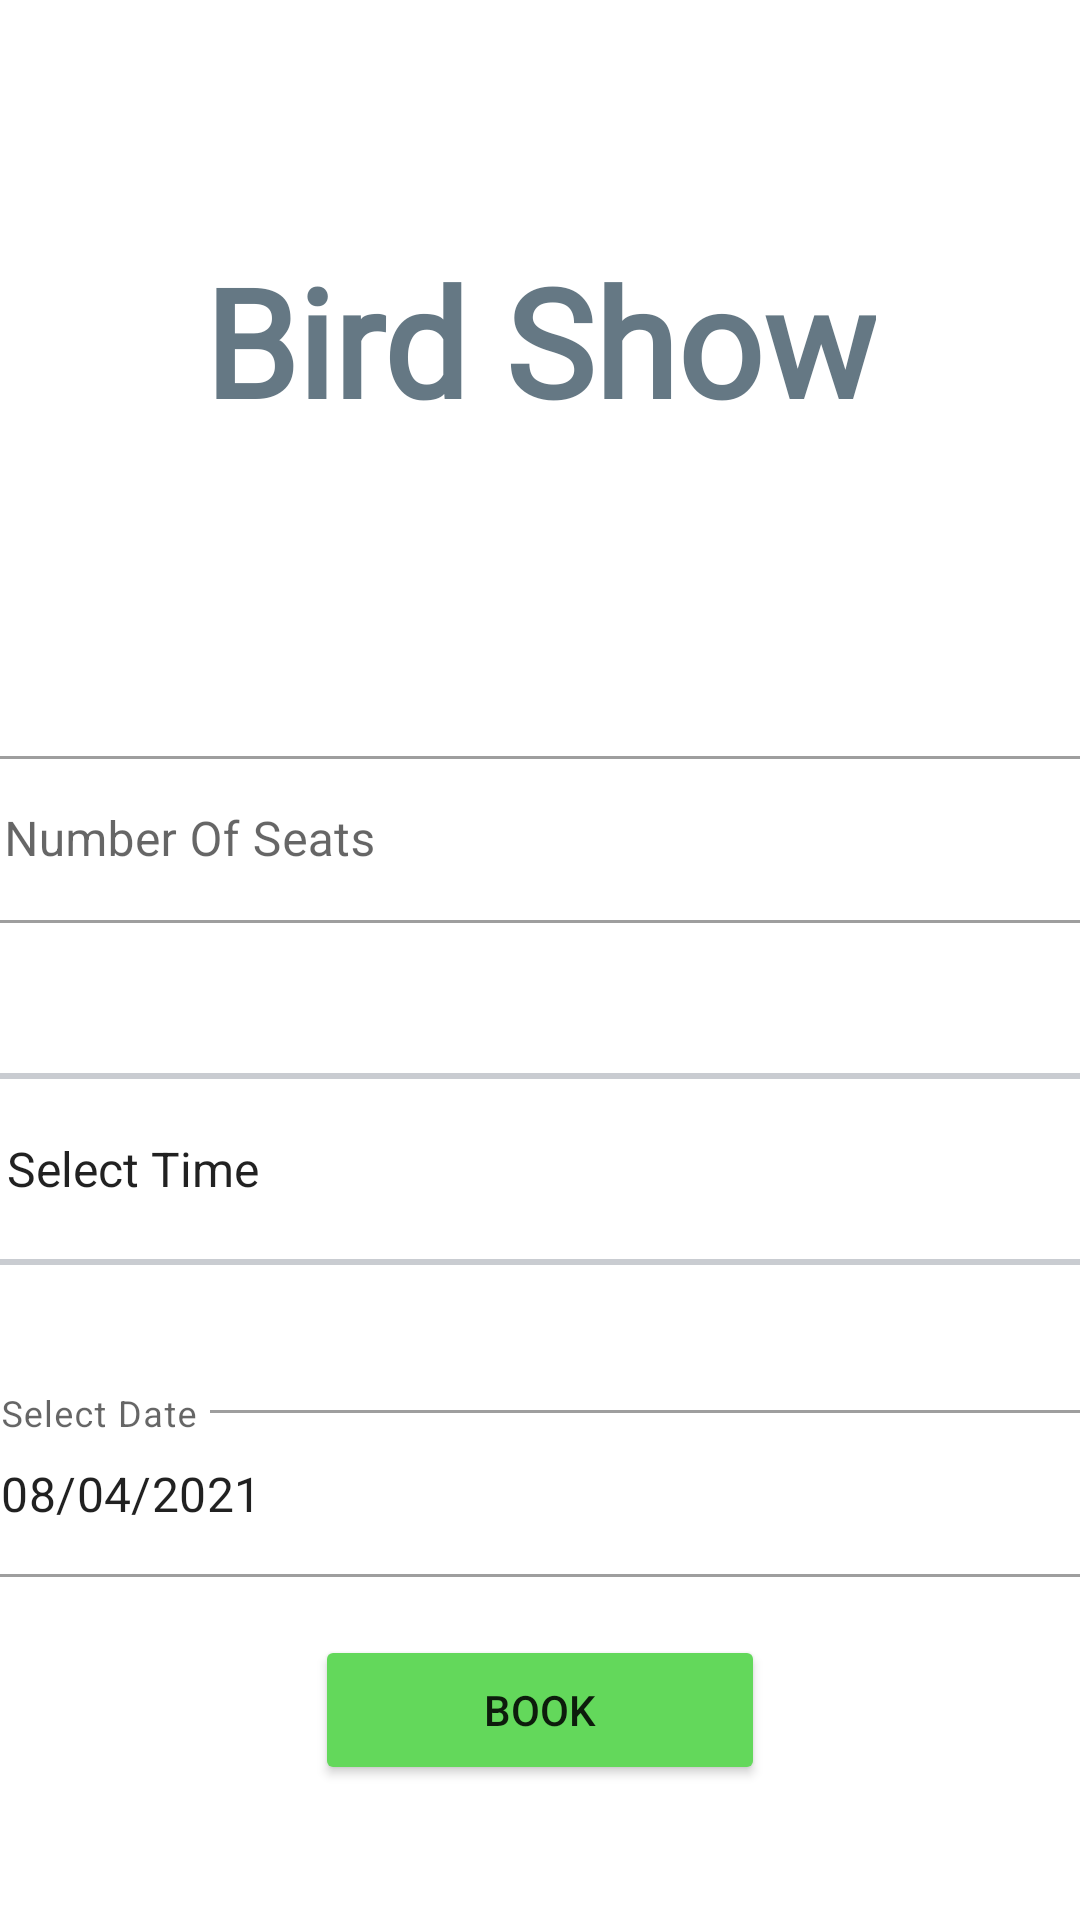

Produce the Android XML layout that renders to this screen, including the resource entries it uses.
<!-- AndroidManifest.xml: application theme Theme.ZooApp -->
<!-- res/layout/activity_bird_show.xml -->
<?xml version="1.0" encoding="utf-8"?>
<androidx.constraintlayout.widget.ConstraintLayout xmlns:android="http://schemas.android.com/apk/res/android"
    xmlns:app="http://schemas.android.com/apk/res-auto"
    xmlns:tools="http://schemas.android.com/tools"
    android:layout_width="match_parent"
    android:layout_height="match_parent"
    tools:context=".BirdShow">

    <TextView
        android:id="@+id/textView7"
        android:layout_width="wrap_content"
        android:layout_height="wrap_content"
        android:layout_marginStart="80dp"
        android:layout_marginTop="80dp"
        android:layout_marginEnd="80dp"
        android:fontFamily="@font/cherry_cream_soda"
        android:text="@string/B_Birdname"
        android:textColor="#C3364F5E"
        android:textSize="50sp"
        android:textStyle="bold"
        app:layout_constraintEnd_toEndOf="parent"
        app:layout_constraintStart_toStartOf="parent"
        app:layout_constraintTop_toTopOf="parent" />

    <com.google.android.material.textfield.TextInputLayout
        android:id="@+id/B_BirdShow1"
        style="@style/Widget.MaterialComponents.TextInputLayout.OutlinedBox"

        android:layout_width="390dp"
        android:layout_height="68dp"
        android:layout_marginStart="8dp"
        android:layout_marginTop="100dp"
        android:layout_marginEnd="8dp"
        app:layout_constraintEnd_toEndOf="parent"
        app:layout_constraintStart_toStartOf="parent"
        app:layout_constraintTop_toBottomOf="@+id/textView7">

        <com.google.android.material.textfield.TextInputEditText
            android:id="@+id/B_BirdShow2"
            android:layout_width="match_parent"
            android:layout_height="wrap_content"
            android:hint="@string/B_BSeat"
            android:inputType="numberDecimal"/>
    </com.google.android.material.textfield.TextInputLayout>

    <com.google.android.material.textfield.TextInputLayout
        android:id="@+id/B_B_Date"
        style="@style/Widget.MaterialComponents.TextInputLayout.OutlinedBox"
        android:layout_width="392dp"
        android:layout_height="64dp"
        android:layout_marginStart="8dp"
        android:layout_marginTop="150dp"
        android:layout_marginEnd="8dp"
        app:endIconDrawable="@drawable/ic_baseline_calendar_today_24"
        app:endIconMode="custom"
        app:layout_constraintEnd_toEndOf="parent"
        app:layout_constraintStart_toStartOf="parent"
        app:layout_constraintTop_toBottomOf="@+id/B_BirdShow1"
        tools:ignore="MissingConstraints">

        <com.google.android.material.textfield.TextInputEditText
            android:id="@+id/B_B_Date2"
            android:layout_width="match_parent"
            android:layout_height="wrap_content"
            android:hint="@string/B_BDate"
            android:inputType="date"
            android:text="@string/B_BBDate" />
    </com.google.android.material.textfield.TextInputLayout>

    <Button
        android:id="@+id/B_BButton"
        android:layout_width="150dp"
        android:layout_height="50dp"
        android:layout_marginTop="500dp"
        android:backgroundTint="#63D85B"
        android:text="@string/B_BBookButton"
        app:layout_constraintBottom_toBottomOf="parent"
        app:layout_constraintEnd_toEndOf="parent"
        app:layout_constraintStart_toStartOf="parent"
        app:layout_constraintTop_toTopOf="parent"
        app:shapeAppearanceOverlay="@style/Book_Now" />

    <Spinner
        android:id="@+id/B_BShowTimeS"
        android:layout_width="389dp"
        android:layout_height="64dp"
        android:layout_margin="15dp"
        android:layout_marginStart="30dp"
        android:layout_marginTop="32dp"


        android:layout_marginEnd="41dp"
        android:layout_marginBottom="59dp"
        android:background="@drawable/border"
        android:entries="@array/B_Bshow_time"
        android:visibility="visible"
        app:layout_constraintBottom_toTopOf="@+id/B_B_Date"
        app:layout_constraintEnd_toEndOf="parent"
        app:layout_constraintHorizontal_bias="0.357"
        app:layout_constraintStart_toStartOf="parent"
        app:layout_constraintTop_toBottomOf="@+id/B_BirdShow1" />


</androidx.constraintlayout.widget.ConstraintLayout>
<!-- resources referenced by this layout -->
<resources>
  <string-array name="B_Bshow_time">
          <item>Select Time</item>
          <item>15 minutes</item>
          <item>30 minutes</item>
          <item>45 minutes</item>
      </string-array>
  <!-- drawable border (drawable) -->
  <shape
      xmlns:android="http://schemas.android.com/apk/res/android"
      android:shape="rectangle">
      <solid
          android:color="@android:color/transparent"/>
  
      <corners
          android:bottomRightRadius="3dp"
          android:bottomLeftRadius="3dp"
          android:topLeftRadius="3dp"
          android:topRightRadius="3dp"/>
      <stroke
          android:color="#c9ccd1"
          android:width="2dp"
  
  
  
          />
  
  
  </shape>
  <string name="B_BBDate">08/04/2021</string>
  <string name="B_BBookButton">Book</string>
  <string name="B_BDate">Select Date</string>
  <string name="B_BSeat">Number Of Seats</string>
  <string name="B_Birdname">Bird Show</string>
  <style name="Book_Now">
          <item name="cornerSize">50% </item>
  
      </style>
  <style name="Theme.ZooApp" parent="Theme.MaterialComponents.DayNight.DarkActionBar">
          
  
          <item name="colorPrimary">#4c7a34</item>
          <item name="colorPrimaryVariant">@color/black</item>
          <item name="colorOnPrimary">@color/white</item>
          
          <item name="colorSecondary">@color/teal_200</item>
          <item name="colorSecondaryVariant">@color/teal_700</item>
          <item name="colorOnSecondary">@color/black</item>
          
          <item name="android:statusBarColor" tools:targetApi="l">?attr/colorPrimaryVariant</item>
          
      </style>
  <!-- not gathered from this repository: default colours our renderer supplied (Android Studio template values) -->
  <color name="teal_200">#FF03DAC5</color>
  <color name="teal_700">#FF018786</color>
  <color name="black">#FF000000</color>
  <color name="white">#FFFFFFFF</color>
</resources>
